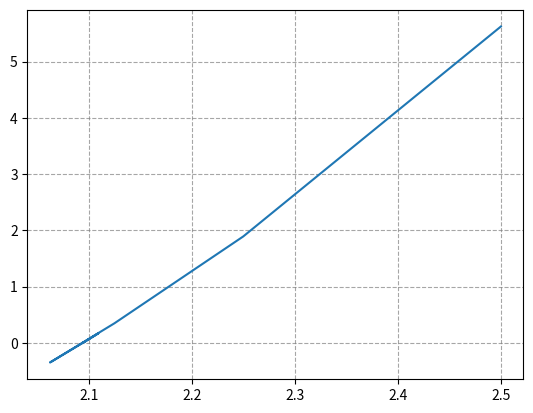

Source code (Python):
import matplotlib.pyplot as plt
"""Act 3: Método de bisección básico
Implementá bisección para encontrar una raíz de:
f(x)= x**3 -2*x -5 en el intervalo [2,3].
Graficá la función y los puntos generados."""

#Copiamos el metodo de Biseccion ya hecho
def rbisec(fun, I, err, mit):
    hx=[]
    hf=[]
    a = I[0]
    b = I[1]
    
    u = fun(a)
    v = fun(b)
    if u*v>0:
        print('No se cumplen las hipotesis')
        return 
    for k in range(1,mit+1):
#definimos el c en esta instancia del codigo porque a partir de ahora lo necesitamos, si no  se lo deberiamos refrescar a python
        c = a + (b-a)/2
        w = fun(c)
        hx.append(c)
        hf.append(w)
        if abs(w)<err or k>=mit: #no seria con las raices?
            return(hx, hf)
        if w*u<0:
            v=fun(c)
            b=c
        else:
            a=c
            u = fun(a)
           
    return(hx, hf)
I = [2, 3]
err = 1e-5
mit = 100

def fun(x):
    return x**3 -2*x -5

rbisec(fun, I, err, mit)
hx,hf = rbisec(fun, I, err, mit)
print(hx,hf)
print(len(hx),len(hf))

# Graficar
plt.plot(hx, hf)
plt.grid(True, linestyle='--', color='gray', alpha=0.7) #para el cuadriculado
plt.show()
print(hx)
